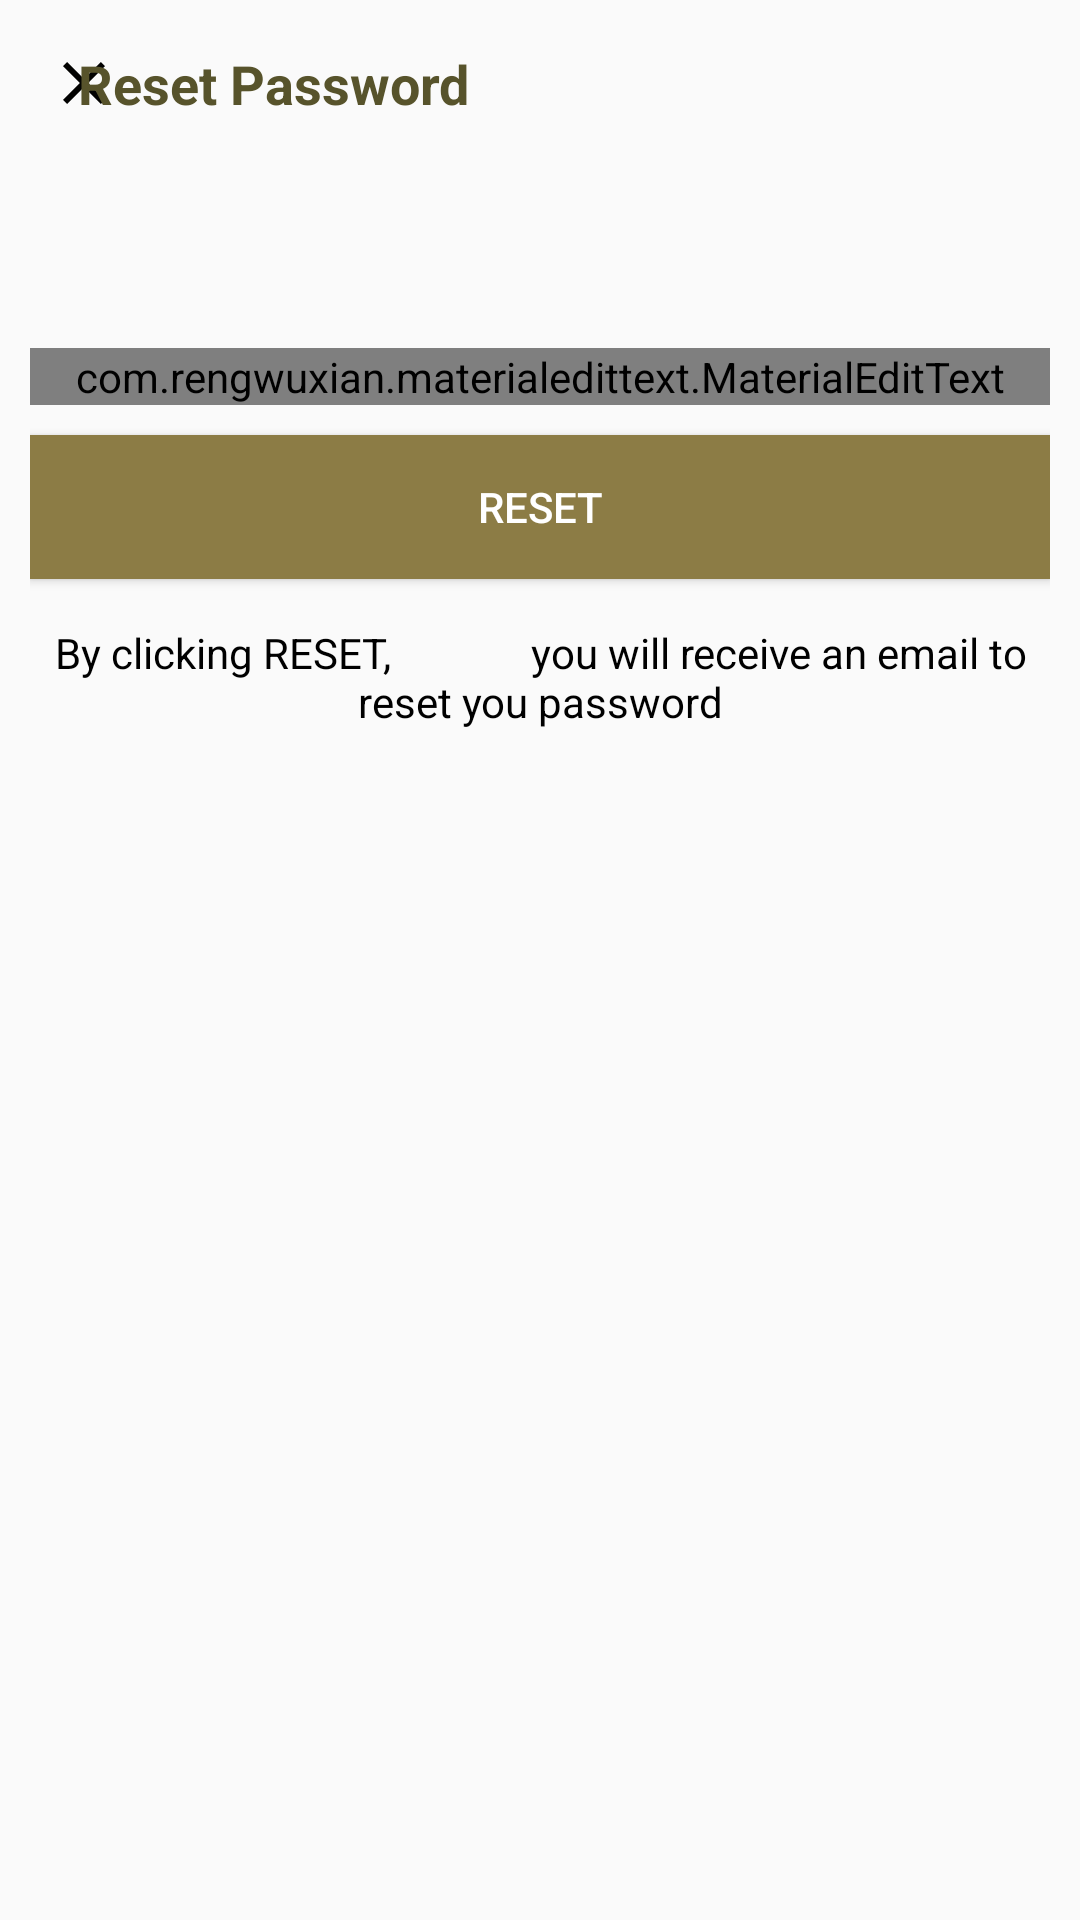

Layout XML and referenced resources for this Android screen:
<!-- AndroidManifest.xml: application theme AppTheme -->
<!-- res/layout/activity_forget_password.xml -->
<?xml version="1.0" encoding="utf-8"?>
<androidx.constraintlayout.widget.ConstraintLayout xmlns:android="http://schemas.android.com/apk/res/android"
    xmlns:app="http://schemas.android.com/apk/res-auto"
    xmlns:tools="http://schemas.android.com/tools"
    android:layout_width="match_parent"
    android:layout_height="match_parent"
    tools:context=".ForgetPasswordActivity">

    <com.google.android.material.appbar.AppBarLayout
        android:id="@+id/bar"

        android:layout_width="match_parent"
        android:layout_height="wrap_content"
        android:background="?android:attr/windowBackground"
        app:layout_constraintEnd_toEndOf="parent"
        app:layout_constraintStart_toStartOf="parent"
        app:layout_constraintTop_toTopOf="parent">

        <androidx.appcompat.widget.Toolbar
            android:id="@+id/toolbar"
            android:layout_width="match_parent"
            android:layout_height="wrap_content"
            android:background="?android:attr/windowBackground">

            <RelativeLayout
                android:layout_width="match_parent"
                android:layout_height="wrap_content">

                <ImageView
                    android:id="@+id/close1"
                    android:layout_width="wrap_content"
                    android:layout_height="wrap_content"
                    android:layout_alignParentStart="true"
                    android:layout_alignParentLeft="true"
                    android:layout_centerVertical="true"
                    android:src="@drawable/ic_close" />

                <TextView
                    android:layout_width="wrap_content"
                    android:layout_height="wrap_content"
                    android:layout_centerVertical="true"
                    android:layout_marginStart="10dp"
                    android:layout_toEndOf="@id/close"
                    android:text="Reset Password"
                    android:textColor="@color/colorPrimaryDark"
                    android:textSize="18sp"
                    android:textStyle="bold" />


            </RelativeLayout>


        </androidx.appcompat.widget.Toolbar>
    </com.google.android.material.appbar.AppBarLayout>

    <LinearLayout
        android:id="@+id/linearLayout"
        android:layout_width="match_parent"
        android:layout_height="wrap_content"
        android:layout_marginTop="30dp"
        android:layout_marginBottom="510dp"
        android:orientation="vertical"
        android:padding="10dp"

        app:layout_constraintBottom_toBottomOf="parent"
        app:layout_constraintEnd_toEndOf="parent"
        app:layout_constraintHorizontal_bias="0.0"
        app:layout_constraintStart_toStartOf="parent"
        app:layout_constraintTop_toBottomOf="@+id/bar"
        app:layout_constraintVertical_bias="0.0">
        <com.rengwuxian.materialedittext.MaterialEditText
            android:id="@+id/send_email"
            android:layout_width="match_parent"
            android:layout_height="wrap_content"
            android:layout_marginTop="20dp"
            android:hint="Your Email"
            android:inputType="textEmailAddress"
            app:met_floatingLabel="normal" />
        <Button
            android:id="@+id/btn_reset"
            android:layout_width="match_parent"
            android:layout_height="wrap_content"
            android:layout_marginTop="10dp"
            android:background="@color/colorPrimary"
            android:text="Reset"
            android:textColor="#fff" />

        <TextView
            android:layout_width="wrap_content"
            android:layout_height="wrap_content"
            android:layout_marginTop="15dp"
            android:gravity="center"
            android:text="By clicking RESET,
             you will receive an email to reset you password"
            android:textColor="#000" />




    </LinearLayout>
</androidx.constraintlayout.widget.ConstraintLayout>
<!-- resources referenced by this layout -->
<resources>
  <color name="colorPrimary">#8C7C45</color>
  <color name="colorPrimaryDark">#57532B</color>
  <!-- drawable ic_close (drawable) -->
  <vector android:height="24dp" android:tint="#020201"
      android:viewportHeight="24" android:viewportWidth="24"
      android:width="24dp" xmlns:android="http://schemas.android.com/apk/res/android">
      <path android:fillColor="@android:color/white" android:pathData="M19,6.41L17.59,5 12,10.59 6.41,5 5,6.41 10.59,12 5,17.59 6.41,19 12,13.41 17.59,19 19,17.59 13.41,12z"/>
  </vector>
  <style name="AppTheme" parent="Theme.AppCompat.Light.NoActionBar">
          
          <item name="colorPrimary">#AC9650</item>
          <item name="colorPrimaryDark">#777236</item>
          <item name="colorAccent">#ADB88B</item>
      </style>
</resources>
